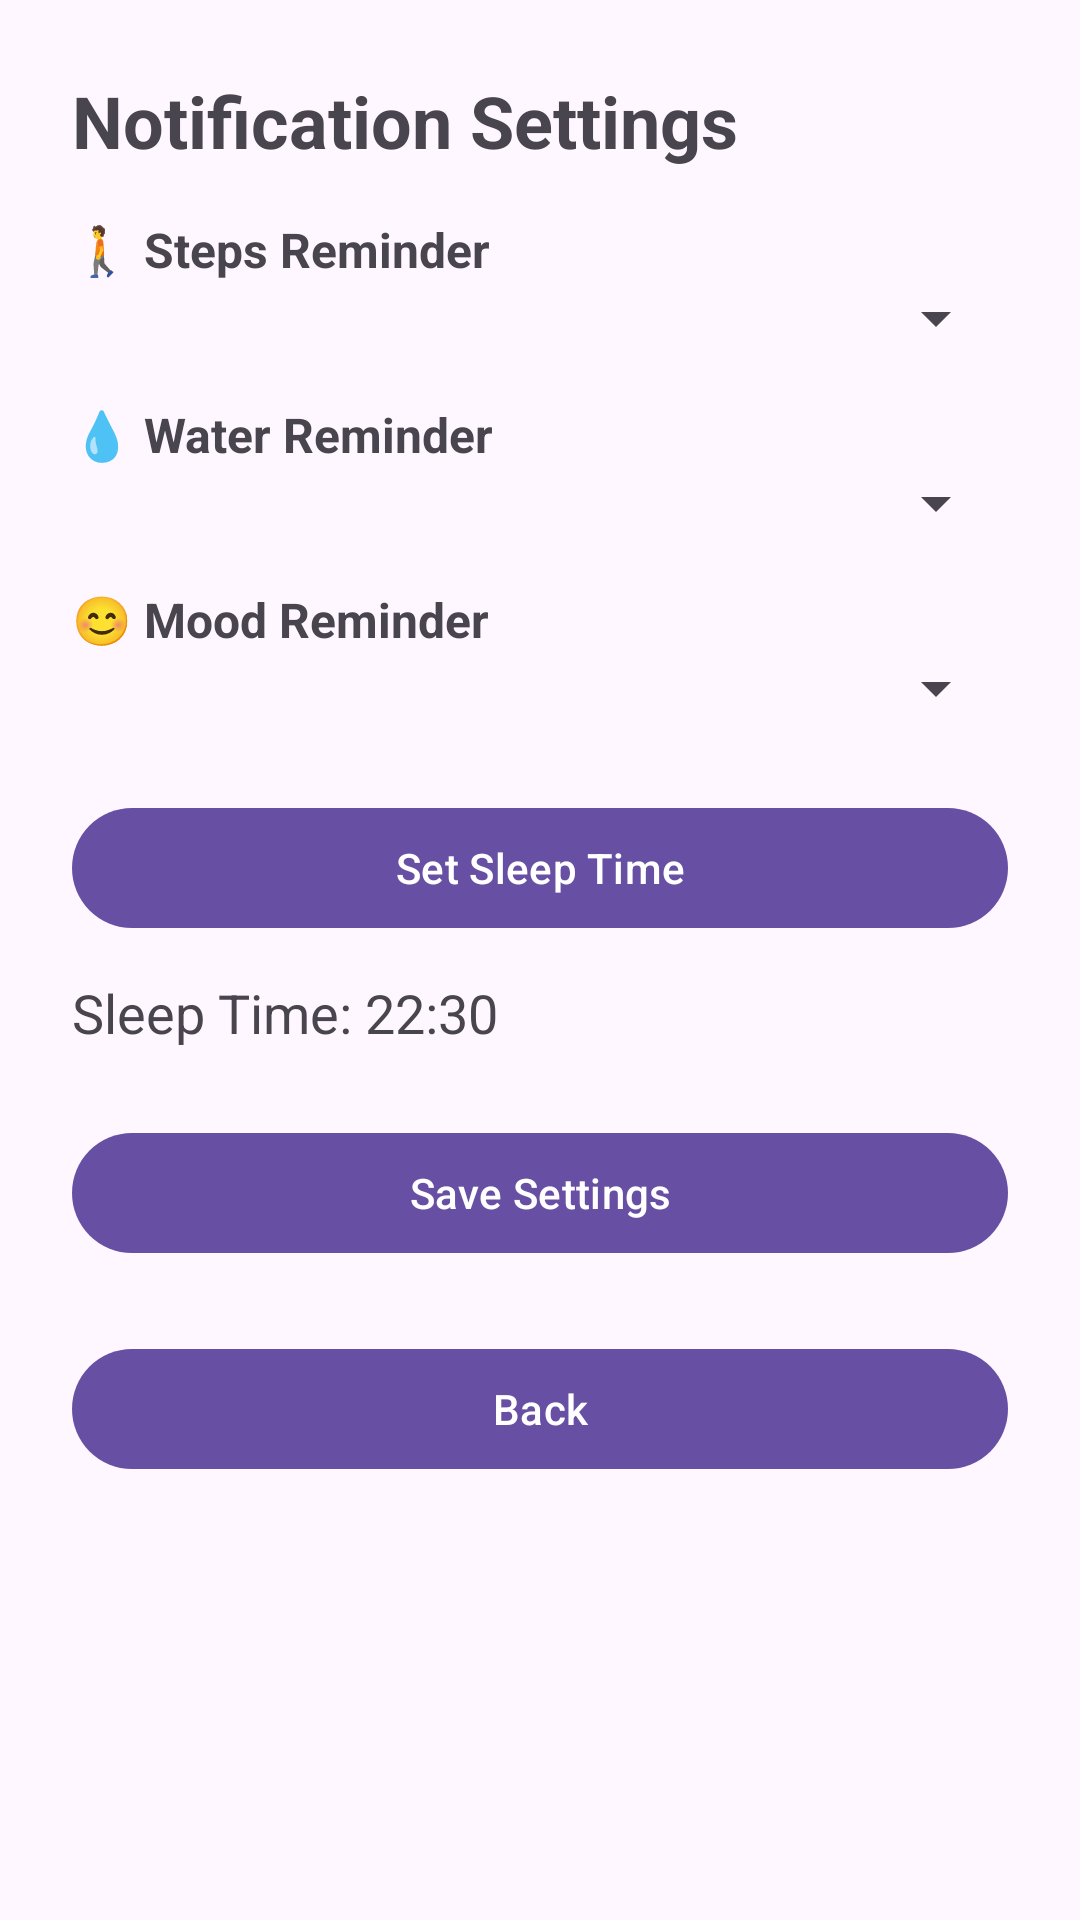

Android layout source for this screen:
<!-- AndroidManifest.xml: application theme Theme.WellnessApp -->
<!-- res/layout/activity_notification.xml -->
<?xml version="1.0" encoding="utf-8"?>
<androidx.constraintlayout.widget.ConstraintLayout xmlns:android="http://schemas.android.com/apk/res/android"
    xmlns:app="http://schemas.android.com/apk/res-auto"
    xmlns:tools="http://schemas.android.com/tools"
    android:id="@+id/main"
    android:layout_width="match_parent"
    android:layout_height="match_parent"
    tools:context=".activities.NotificationActivity">
    <LinearLayout xmlns:android="http://schemas.android.com/apk/res/android"
        android:layout_width="match_parent"
        android:layout_height="match_parent"
        android:orientation="vertical"
        android:padding="24dp">

        <TextView
            android:layout_width="wrap_content"
            android:layout_height="wrap_content"
            android:text="Notification Settings"
            android:textSize="24sp"
            android:textStyle="bold" />

        <TextView
            android:layout_width="wrap_content"
            android:layout_height="wrap_content"
            android:text="🚶 Steps Reminder"
            android:textStyle="bold"
            android:textSize="16sp"
            android:layout_marginTop="16dp"/>

        <Spinner
            android:id="@+id/spStepsInterval"
            android:layout_width="match_parent"
            android:layout_height="wrap_content"/>

        <TextView
            android:layout_width="wrap_content"
            android:layout_height="wrap_content"
            android:text="💧 Water Reminder"
            android:textStyle="bold"
            android:textSize="16sp"
            android:layout_marginTop="16dp"/>

        <Spinner
            android:id="@+id/spWaterInterval"
            android:layout_width="match_parent"
            android:layout_height="wrap_content"/>

        <TextView
            android:layout_width="wrap_content"
            android:layout_height="wrap_content"
            android:text="😊 Mood Reminder"
            android:textStyle="bold"
            android:textSize="16sp"
            android:layout_marginTop="16dp"/>

        <Spinner
            android:id="@+id/spMoodInterval"
            android:layout_width="match_parent"
            android:layout_height="wrap_content"/>

        <Button
            android:id="@+id/btnSleepTime"
            android:layout_width="match_parent"
            android:layout_height="wrap_content"
            android:text="Set Sleep Time"
            android:layout_marginTop="24dp" />

        <TextView
            android:id="@+id/txtSleepTime"
            android:layout_width="wrap_content"
            android:layout_height="wrap_content"
            android:text="Sleep Time: 22:30"
            android:textSize="18sp"
            android:layout_marginTop="12dp" />

        <Button
            android:id="@+id/btnSaveNotification"
            android:layout_width="match_parent"
            android:layout_height="wrap_content"
            android:text="Save Settings"
            android:layout_marginTop="24dp" />
        <Button
            android:id="@+id/btnBack"
            android:layout_width="match_parent"
            android:layout_height="wrap_content"
            android:text="Back"
            android:layout_marginTop="24dp" />
    </LinearLayout>

</androidx.constraintlayout.widget.ConstraintLayout>
<!-- resources referenced by this layout -->
<resources>
  <style name="Theme.WellnessApp" parent="Base.Theme.WellnessApp" />
  <style name="Base.Theme.WellnessApp" parent="Theme.Material3.DayNight.NoActionBar">
          
          
      </style>
</resources>
